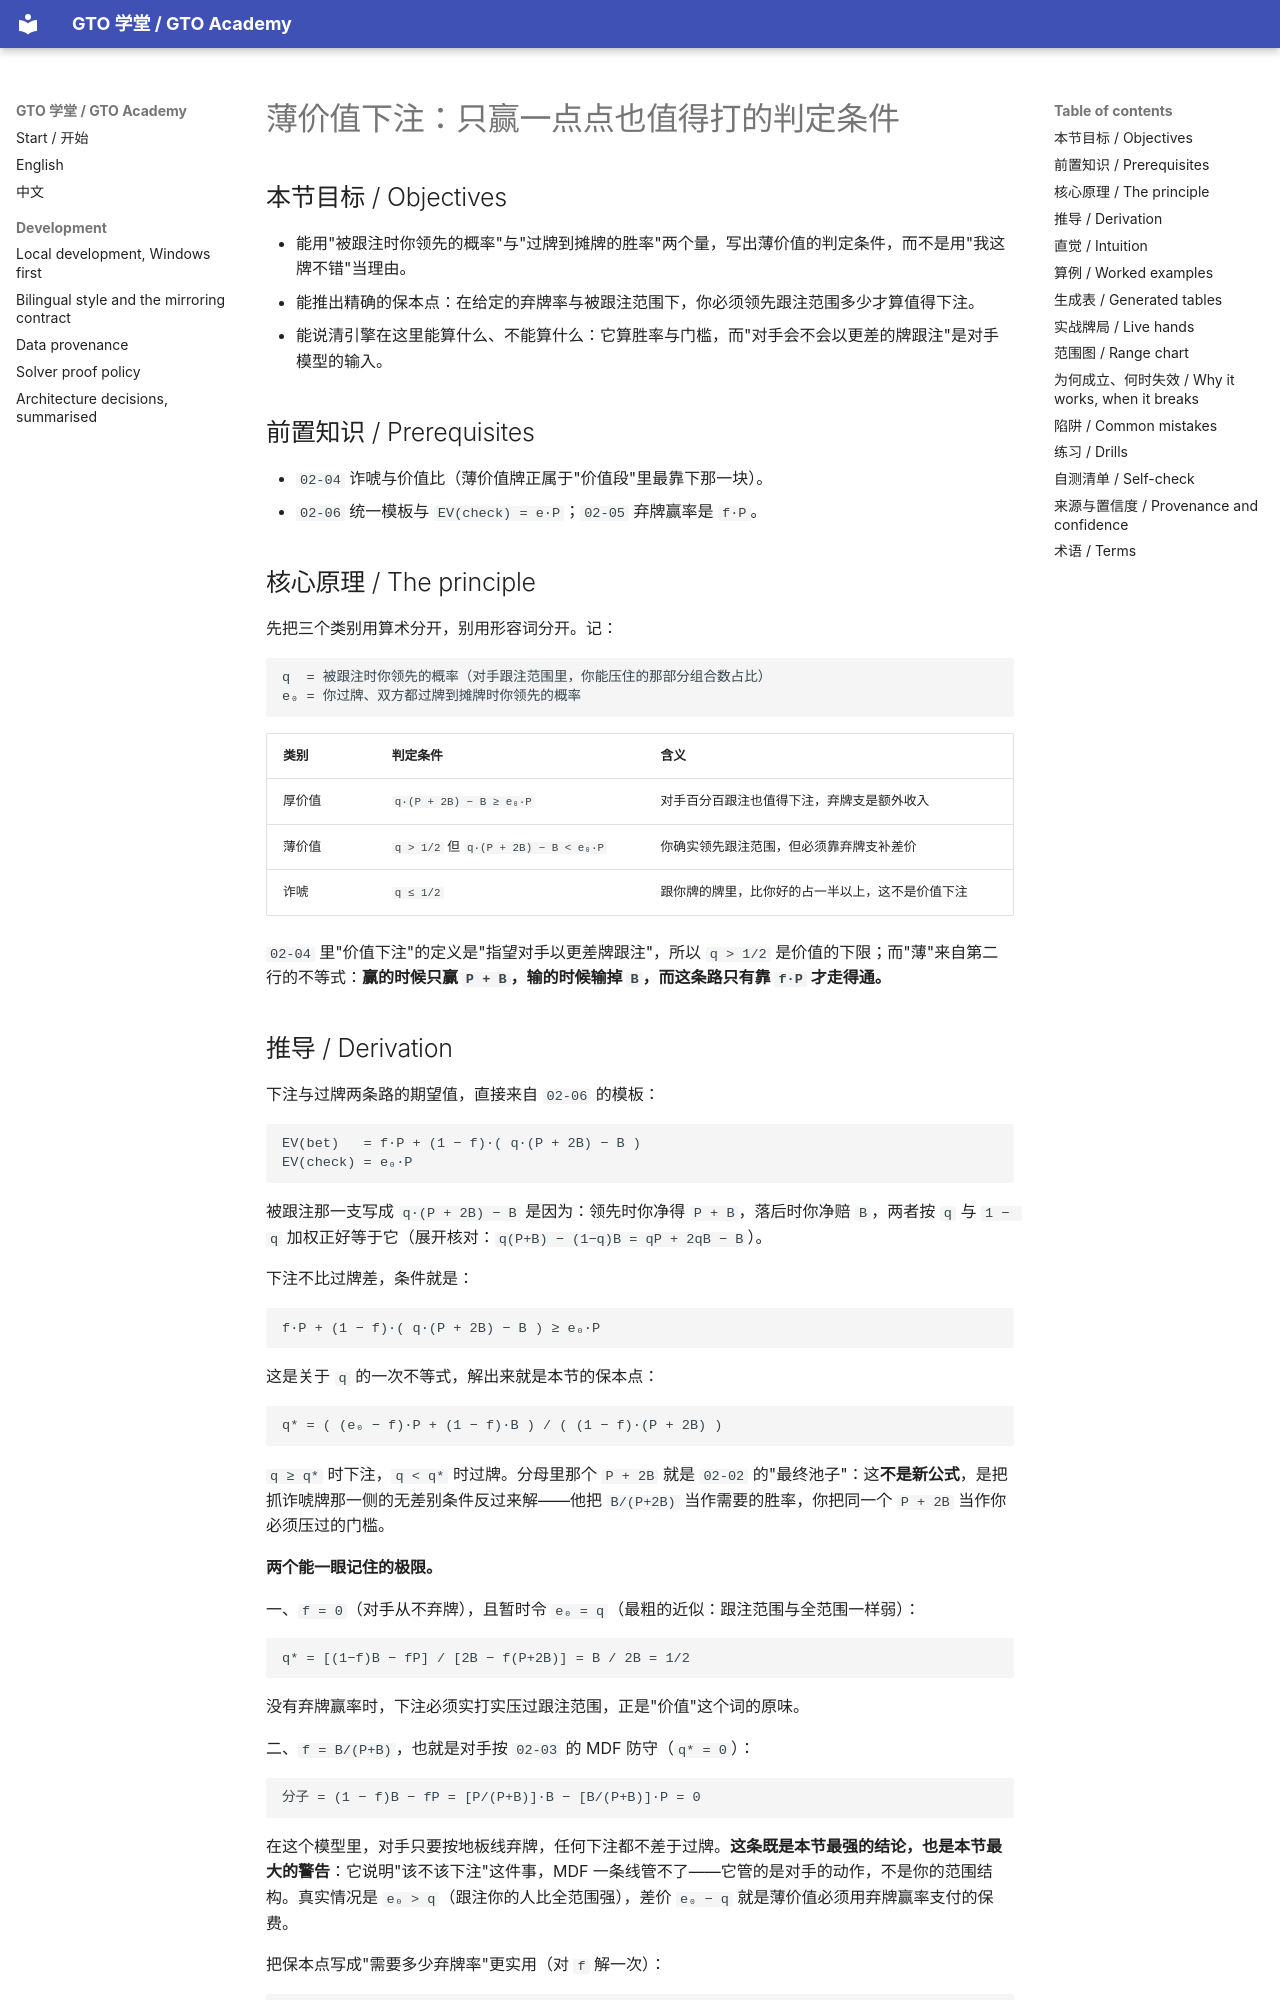

repository: RolandHuang17/texaspokerlearning · page: zh/02-the-math-of-one-decision/the-thin-value-bet/index.html · generator: mkdocs

# 薄价值下注：只赢一点点也值得打的判定条件

<!-- hands: 2 -->
<!-- terms: thin-value, value-bet, value-range, bluff-catcher, required-equity, indifference, fold-equity, pot, bet, combos -->

## 本节目标 / Objectives

- 能用"被跟注时你领先的概率"与"过牌到摊牌的胜率"两个量，写出薄价值的判定条件，而不是用"我这牌不错"当理由。
- 能推出精确的保本点：在给定的弃牌率与被跟注范围下，你必须领先跟注范围多少才算值得下注。
- 能说清引擎在这里能算什么、不能算什么：它算胜率与门槛，而"对手会不会以更差的牌跟注"是对手模型的输入。

## 前置知识 / Prerequisites

- `02-04` 诈唬与价值比（薄价值牌正属于"价值段"里最靠下那一块）。
- `02-06` 统一模板与 `EV(check) = e·P`；`02-05` 弃牌赢率是 `f·P`。

## 核心原理 / The principle

先把三个类别用算术分开，别用形容词分开。记：

```
q  = 被跟注时你领先的概率（对手跟注范围里，你能压住的那部分组合数占比）
e₀ = 你过牌、双方都过牌到摊牌时你领先的概率
```

| 类别 | 判定条件 | 含义 |
|---|---|---|
| 厚价值 | `q·(P + 2B) − B ≥ e₀·P` | 对手百分百跟注也值得下注，弃牌支是额外收入 |
| 薄价值 | `q > 1/2` 但 `q·(P + 2B) − B < e₀·P` | 你确实领先跟注范围，但必须靠弃牌支补差价 |
| 诈唬 | `q ≤ 1/2` | 跟你牌的牌里，比你好的占一半以上，这不是价值下注 |

`02-04` 里"价值下注"的定义是"指望对手以更差牌跟注"，所以 `q > 1/2` 是价值的下限；而"薄"来自第二行的不等式：**赢的时候只赢 `P + B`，输的时候输掉 `B`，而这条路只有靠 `f·P` 才走得通。**

## 推导 / Derivation

下注与过牌两条路的期望值，直接来自 `02-06` 的模板：

```
EV(bet)   = f·P + (1 − f)·( q·(P + 2B) − B )
EV(check) = e₀·P
```

被跟注那一支写成 `q·(P + 2B) − B` 是因为：领先时你净得 `P + B`，落后时你净赔 `B`，两者按 `q` 与 `1 − q` 加权正好等于它（展开核对：`q(P+B) − (1−q)B = qP + 2qB − B`）。

下注不比过牌差，条件就是：

```
f·P + (1 − f)·( q·(P + 2B) − B ) ≥ e₀·P
```

这是关于 `q` 的一次不等式，解出来就是本节的保本点：

```
q* = ( (e₀ − f)·P + (1 − f)·B ) / ( (1 − f)·(P + 2B) )
```

`q ≥ q*` 时下注，`q < q*` 时过牌。分母里那个 `P + 2B` 就是 `02-02` 的"最终池子"：这**不是新公式**，是把抓诈唬牌那一侧的无差别条件反过来解——他把 `B/(P+2B)` 当作需要的胜率，你把同一个 `P + 2B` 当作你必须压过的门槛。

**两个能一眼记住的极限。**

一、`f = 0`（对手从不弃牌），且暂时令 `e₀ = q`（最粗的近似：跟注范围与全范围一样弱）：

```
q* = [(1−f)B − fP] / [2B − f(P+2B)] = B / 2B = 1/2
```

没有弃牌赢率时，下注必须实打实压过跟注范围，正是"价值"这个词的原味。

二、`f = B/(P+B)`，也就是对手按 `02-03` 的 MDF 防守（`q* = 0`）：

```
分子 = (1 − f)B − fP = [P/(P+B)]·B − [B/(P+B)]·P = 0
```

在这个模型里，对手只要按地板线弃牌，任何下注都不差于过牌。**这条既是本节最强的结论，也是本节最大的警告**：它说明"该不该下注"这件事，MDF 一条线管不了——它管的是对手的动作，不是你的范围结构。真实情况是 `e₀ > q`（跟注你的人比全范围强），差价 `e₀ − q` 就是薄价值必须用弃牌赢率支付的保费。

把保本点写成"需要多少弃牌率"更实用（对 `f` 解一次）：

```
f* = ( e₀·P − A ) / ( P − A ),   其中 A = q·(P + 2B) − B
```

## 直觉 / Intuition

薄价值是一次**用赢面换频率**的买卖：你不靠"他一定跟"赚钱，你靠"他跟的时候我赢的比他跟别的牌多一点，而他不跟的时候我白拿底池"。所以判断薄价值永远要问两件事：

1. **跟注范围里我压得住多少？**（`q`）这决定了它到底算价值还是算诈唬。
2. **我过牌的话能白赢多少？**（`e₀`）过牌不是零，它往往比你想的更值钱——差值 `e₀ − q` 越大，你这注就越薄，越依赖弃牌支。

第二问最容易被跳过，也正是薄价值翻车的地方：中等牌过牌常常能赢那些"不会跟注的更差牌"，把它们拿来下注反而会被更强的牌跟。用一句话概括：**薄价值下注是把"稳赢的小池"换成"有时候多赢一点、有时候全输"的组合，只有当对方弃牌足够频繁，换过来的差价才为正。**
